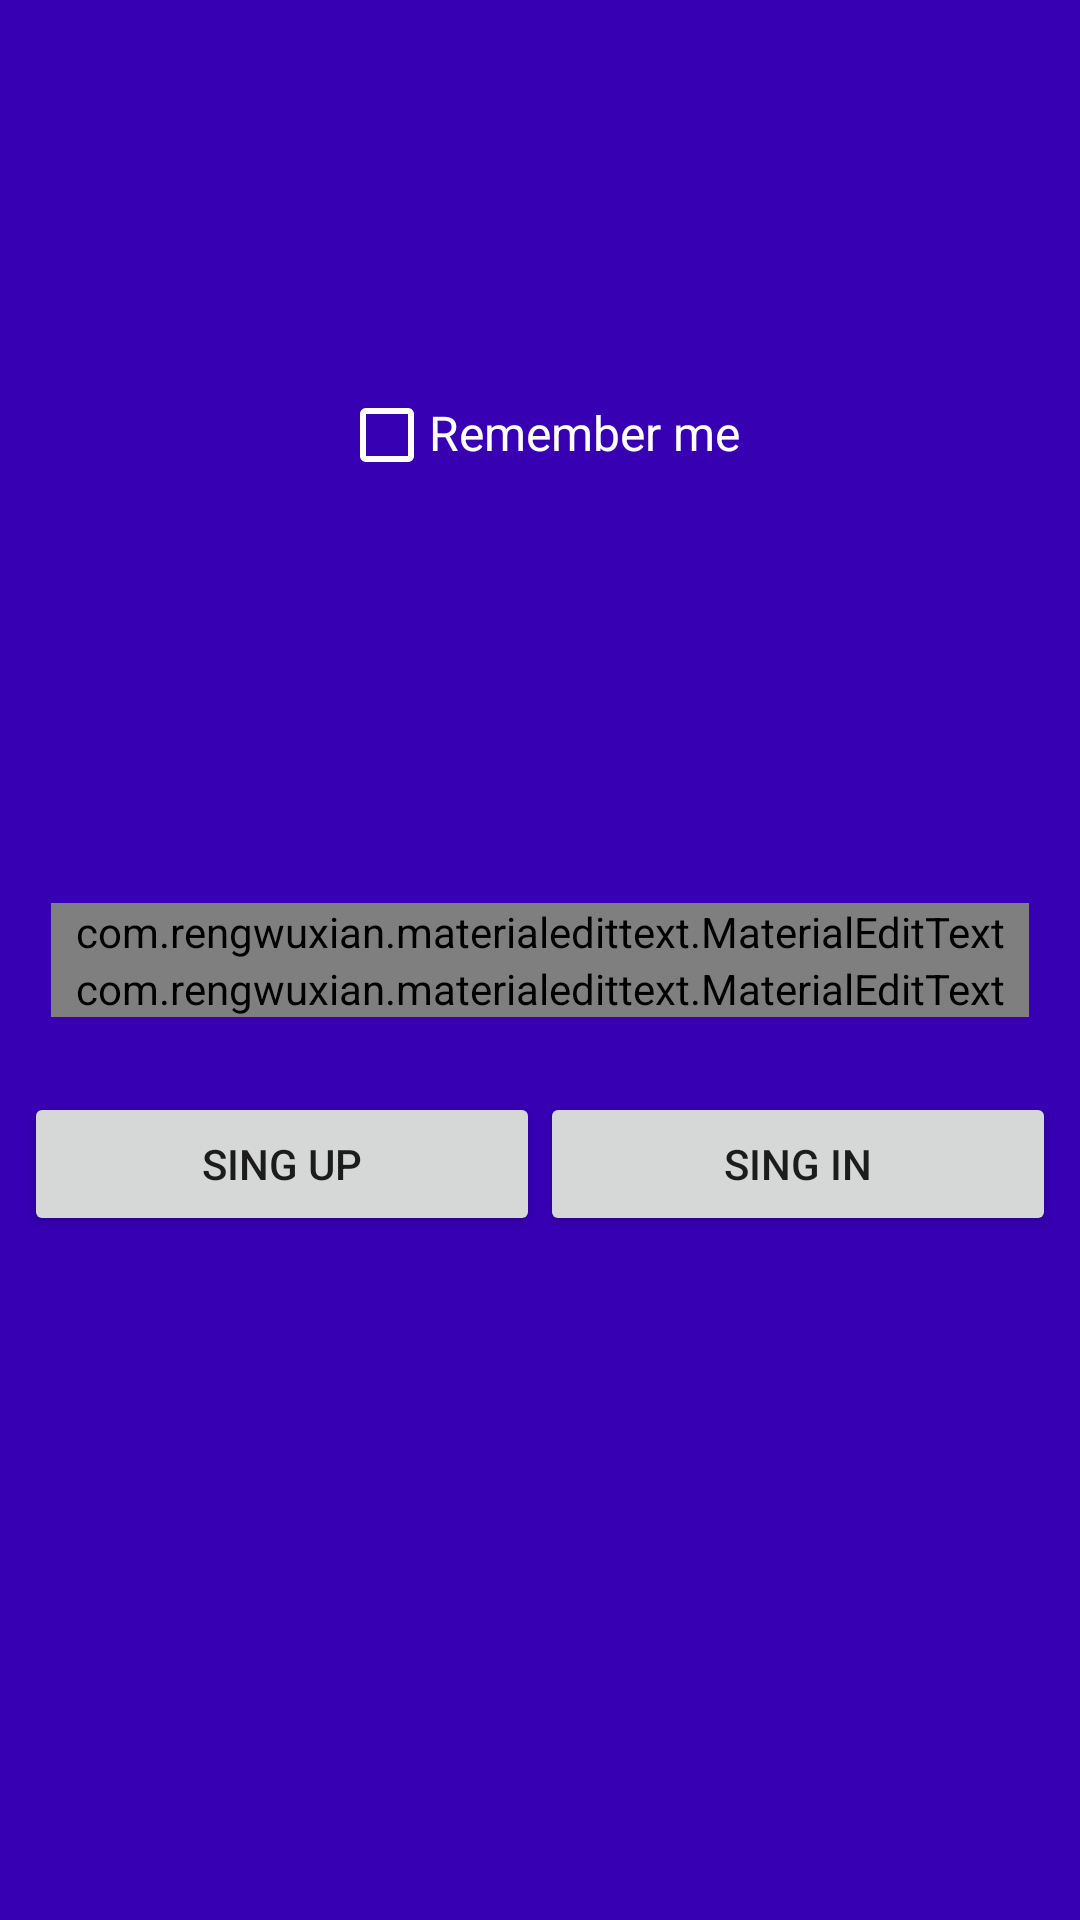

Write the Android layout XML for this screen, with the resource values it uses.
<!-- AndroidManifest.xml: application theme AppTheme -->
<!-- res/layout/activity_main.xml -->
<?xml version="1.0" encoding="utf-8"?>
<android.support.constraint.ConstraintLayout xmlns:android="http://schemas.android.com/apk/res/android"
    xmlns:app="http://schemas.android.com/apk/res-auto"
    xmlns:tools="http://schemas.android.com/tools"
    android:layout_width="match_parent"
    android:id="@+id/activity_main"
    android:layout_height="match_parent"
    android:background="@color/colorPrimaryDark"
    tools:context=".MainActivity">

    <RelativeLayout
        android:layout_width="match_parent"
        android:layout_height="match_parent">

        <LinearLayout
            android:orientation="horizontal"
            android:layout_marginTop="130dp"
            android:layout_centerHorizontal="true"
            android:layout_width="wrap_content"
            android:layout_height="wrap_content">

            <CheckBox
                android:id="@+id/check_remember_me"
                android:buttonTint="#fff"
                android:layout_width="30dp"
                android:layout_height="30dp" />

            <TextView
                android:text="Remember me"
                android:textColor="#fff"
                android:textSize="16sp"
                android:layout_width="wrap_content"
                android:layout_height="wrap_content" />

        </LinearLayout>


            <LinearLayout
                android:id="@+id/inputs"
                android:padding="17dp"
                android:orientation="vertical"
                android:layout_centerInParent="true"
                android:layout_width="match_parent"
                android:layout_height="wrap_content">

                <com.rengwuxian.materialedittext.MaterialEditText
                    android:id="@+id/edtUserName"
                    android:hint="Username"
                    android:textColorHint="#fff"
                    android:textColor="#fff"
                    android:textSize="24sp"
                    android:layout_width="match_parent"
                    android:layout_height="wrap_content"
                    app:met_baseColor="#fff"
                    app:met_floatingLabel="highlight"
                    app:met_primaryColor="#fff"
                    app:met_singleLineEllipsis="true"/>

                <com.rengwuxian.materialedittext.MaterialEditText
                    android:id="@+id/edtPassword"
                    android:hint="Password"
                    android:textColorHint="#fff"
                    android:textColor="#fff"
                    android:textSize="24sp"
                    android:layout_width="match_parent"
                    android:layout_height="wrap_content"
                    android:inputType="textPassword"
                    app:met_baseColor="#fff"
                    app:met_floatingLabel="highlight"
                    app:met_primaryColor="#fff"
                    app:met_singleLineEllipsis="true" />




            </LinearLayout>


        <LinearLayout
            android:id="@+id/c"
            android:orientation="horizontal"
            android:layout_below="@id/inputs"
            android:weightSum="2"
            android:layout_margin="8dp"
            android:layout_width="match_parent"
            android:layout_height="wrap_content">

            <Button
                android:id="@+id/btn_sign_up"
                android:text="Sing Up"
                android:layout_weight="1"
                android:layout_width="0dp"
                android:layout_height="wrap_content" />

            <Button
                android:id="@+id/btn_sign_in"
                android:text="Sing In"
                android:layout_weight="1"
                android:layout_width="0dp"
                android:layout_height="wrap_content" />

        </LinearLayout>
    </RelativeLayout>

</android.support.constraint.ConstraintLayout>
<!-- resources referenced by this layout -->
<resources>
  <style name="AppTheme" parent="Theme.AppCompat.Light.NoActionBar">
          
          <item name="colorPrimary">@color/colorPrimary</item>
          <item name="colorPrimaryDark">@color/colorPrimaryDark</item>
          <item name="colorAccent">@color/colorAccent</item>
      </style>
  <!-- not gathered from this repository: default colours our renderer supplied (Android Studio template values) -->
  <color name="colorPrimary">#FF6200EE</color>
  <color name="colorPrimaryDark">#FF3700B3</color>
  <color name="colorAccent">#FF03DAC5</color>
</resources>
